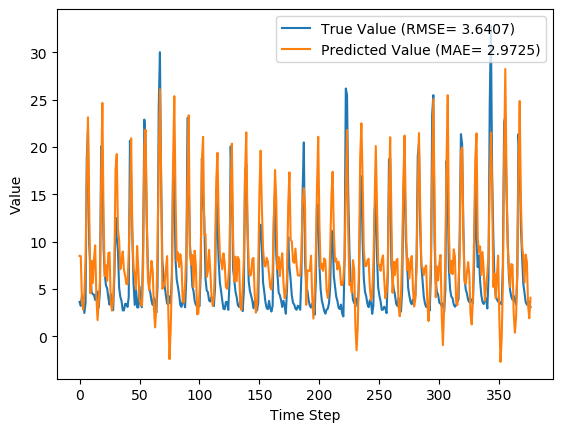

Values plotted in this chart, from the file beside it:
y_true, y_pred, y_true_scaled, y_pred_scaled
3.63, 8.496, 0.08847, 0.2406
3.21, 8.463, 0.07534, 0.2395
4.29, 3.627, 0.1091, 0.08837
3.67, 2.824, 0.08972, 0.06328
2.46, 4.563, 0.05189, 0.1176
3.54, 8.176, 0.08565, 0.2306
18.82, 16.75, 0.5633, 0.4987
21.76, 23.13, 0.6552, 0.6982
9.83, 13.47, 0.2823, 0.3959
7.16, 4.545, 0.1988, 0.1171
4.67, 7.989, 0.121, 0.2247
4.44, 5.606, 0.1138, 0.1502
4.4, 8.083, 0.1125, 0.2277
3.83, 9.608, 0.09472, 0.2754
4.42, 4.188, 0.1132, 0.1059
4.72, 1.709, 0.1225, 0.02841
3.03, 3.768, 0.06971, 0.09278
4.87, 5.754, 0.1272, 0.1549
20.07, 16.33, 0.6024, 0.4854
19.62, 24.66, 0.5883, 0.7458
9.33, 12.55, 0.2666, 0.3673
6.56, 6.328, 0.1801, 0.1728
5.37, 7.497, 0.1429, 0.2093
5.07, 5.865, 0.1335, 0.1583
4.02, 8.78, 0.1007, 0.2494
3.34, 8.855, 0.0794, 0.2518
4.47, 3.683, 0.1147, 0.09011
3.61, 2.709, 0.08784, 0.05967
2.75, 3.92, 0.06096, 0.09755
6.28, 7.209, 0.1713, 0.2004
12.55, 17.6, 0.3673, 0.5251
10.44, 19.25, 0.3013, 0.5768
9.01, 11.31, 0.2566, 0.3284
5.12, 10.14, 0.135, 0.292
4.16, 7.08, 0.105, 0.1963
3.72, 7.849, 0.09128, 0.2204
2.73, 8.951, 0.06033, 0.2548
2.73, 7.04, 0.06033, 0.1951
3.43, 6.39, 0.08221, 0.1748
3.4, 5.53, 0.08128, 0.1479
3.1, 5.5, 0.0719, 0.1469
4.17, 8.786, 0.1053, 0.2496
20.66, 13.5, 0.6208, 0.3971
16.78, 20.91, 0.4995, 0.6288
10.67, 10.82, 0.3085, 0.3134
5.59, 7.294, 0.1497, 0.203
3.31, 6.491, 0.07846, 0.1779
5.26, 4.943, 0.1394, 0.1295
3.05, 9.541, 0.07033, 0.2732
3.04, 7.088, 0.07002, 0.1966
5.26, 3.817, 0.1394, 0.0943
3.41, 3.477, 0.08159, 0.08368
3.07, 3.213, 0.07096, 0.07542
9.62, 7.456, 0.2757, 0.2081
22.89, 20.1, 0.6905, 0.6033
21.04, 21.82, 0.6327, 0.6572
12.14, 12.9, 0.3545, 0.3783
7.0, 6.109, 0.1938, 0.166
5.08, 4.858, 0.1338, 0.1269
4.58, 6.463, 0.1182, 0.177
... 317 more rows
